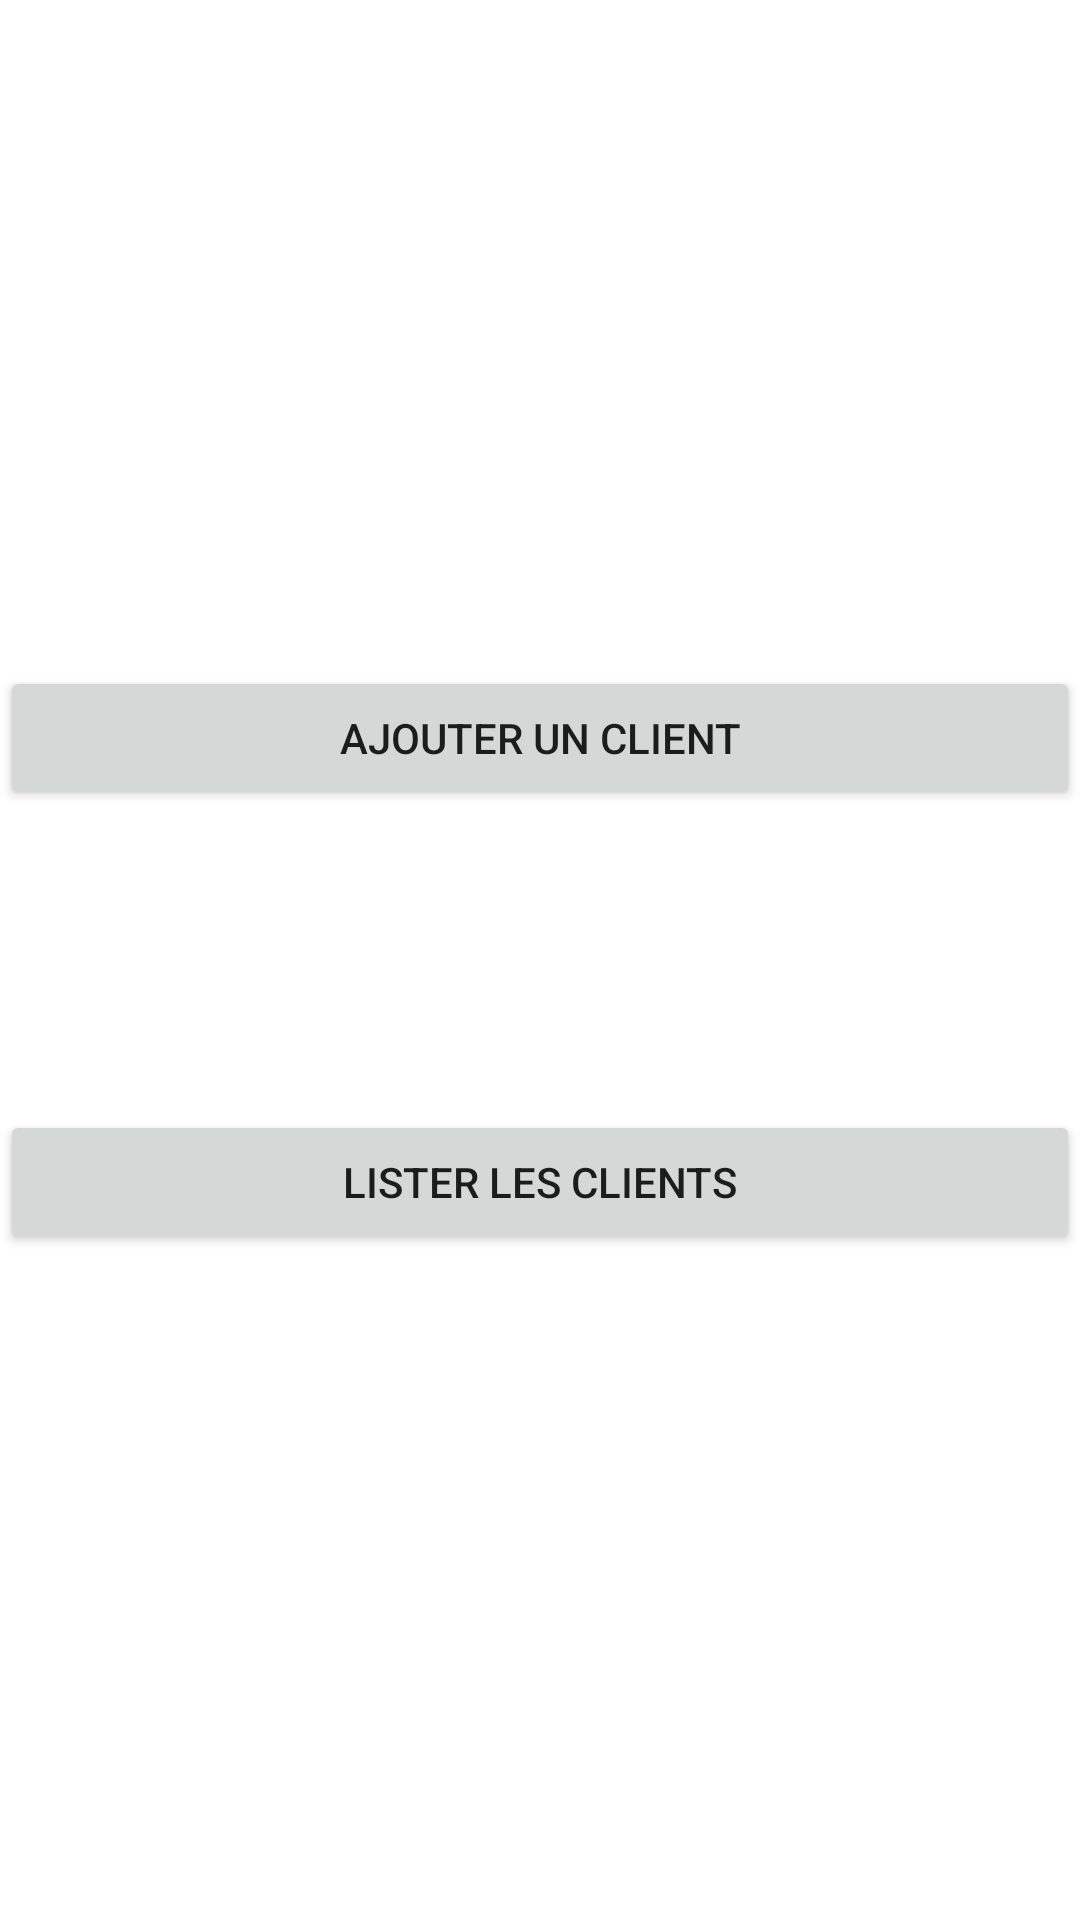

Write the Android layout XML for this screen, with the resource values it uses.
<!-- AndroidManifest.xml: application theme Theme.GestionClient -->
<!-- res/layout/activity_home.xml -->
<?xml version="1.0" encoding="utf-8"?>
<LinearLayout xmlns:android="http://schemas.android.com/apk/res/android"
    xmlns:app="http://schemas.android.com/apk/res-auto"
    xmlns:tools="http://schemas.android.com/tools"
    android:layout_width="match_parent"
    android:layout_height="match_parent"
    android:orientation="vertical"
    android:layout_margin="6dp"
    android:gravity="center_vertical"
    tools:context=".HomeActivity">

    <Button
        android:id="@+id/home_add_client_button"
        android:text="@string/home_add_client"
        android:layout_width="match_parent"
        android:layout_marginBottom="50dp"
        android:layout_height="wrap_content" />

    <Button
        android:id="@+id/home_list_clients_button"
        android:text="@string/home_list_clients"
        android:layout_width="match_parent"
        android:layout_marginTop="50dp"
        android:layout_height="wrap_content" />


</LinearLayout>
<!-- resources referenced by this layout -->
<resources>
  <string name="home_add_client">Ajouter un client</string>
  <string name="home_list_clients">Lister les clients</string>
  <style name="Theme.GestionClient" parent="Theme.MaterialComponents.DayNight.DarkActionBar">
          
          <item name="colorPrimary">@color/purple_500</item>
          <item name="colorPrimaryVariant">@color/purple_700</item>
          <item name="colorOnPrimary">@color/white</item>
          
          <item name="colorSecondary">@color/teal_200</item>
          <item name="colorSecondaryVariant">@color/teal_700</item>
          <item name="colorOnSecondary">@color/black</item>
          
          <item name="android:statusBarColor" tools:targetApi="l">?attr/colorPrimaryVariant</item>
          
      </style>
  <!-- not gathered from this repository: default colours our renderer supplied (Android Studio template values) -->
  <color name="purple_500">#FF6200EE</color>
  <color name="purple_700">#FF3700B3</color>
  <color name="teal_200">#FF03DAC5</color>
  <color name="teal_700">#FF018786</color>
  <color name="black">#FF000000</color>
  <color name="white">#FFFFFFFF</color>
</resources>
